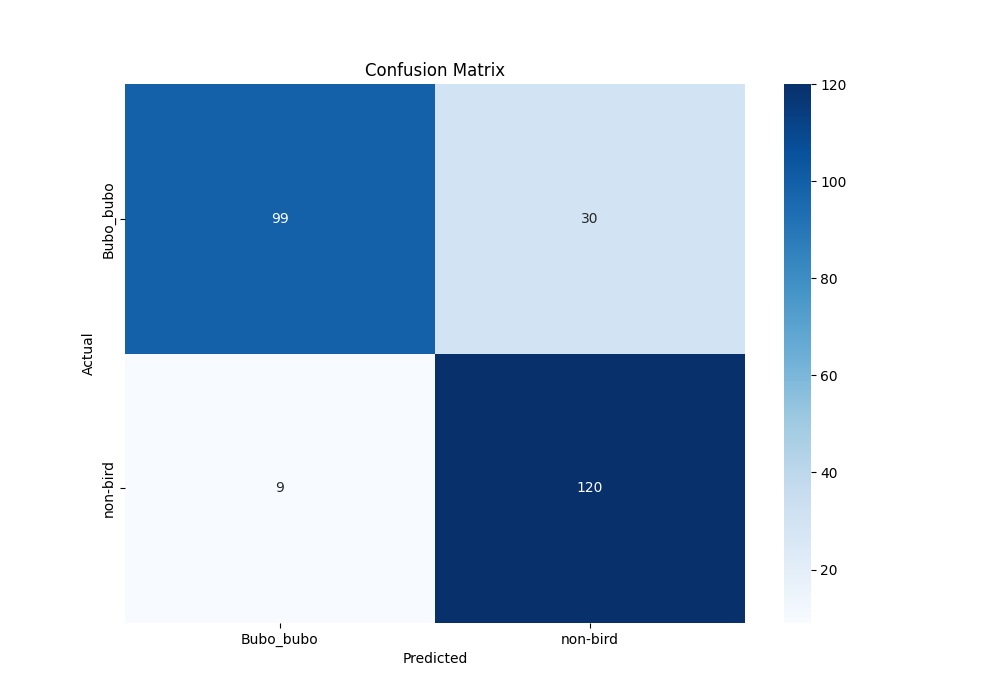

The table this chart was drawn from, first rows:
, Bubo_bubo, non-bird
Bubo_bubo, 99, 30
non-bird, 9, 120
